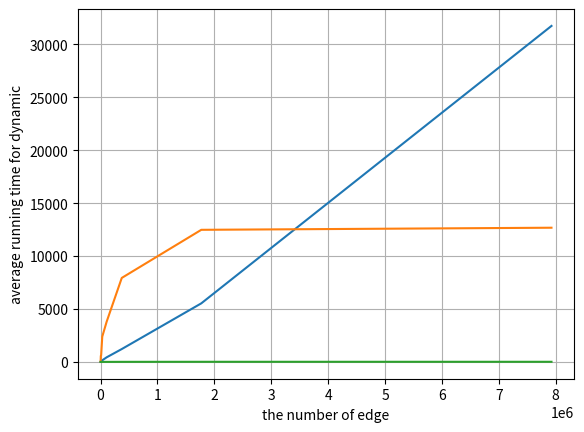

Generate this figure with matplotlib:
import matplotlib.pyplot as plt
#node = [16,32,64,128,256,512,1024,2048,4096,8192,16384,32768,65536]
edge = [64,128,259,530,1054,2183,4411,9875,29779,106361,372670,1770677,7926934]
#static = [1.0991,2.4633,5.8968,11.6398,26.609,59.406,142.754,306.767,756.387,2032.95,5199.08,23512.62]
#dynamic = [351,478,439.77,577.525,783.0817,1005.625,2799.8,2921.607,10761.21,13283.477, 30859.16, 53942.33]

static = [0.499,0.50067,1.00,2.5017,6.0198,10.524,26.51,46.53,152.11,433.389,1215.99,5534.684,31747]
dynamic = [49,55.55,66.60,108.6478,151.609,217.713,565.8705,639.97,2389.811,3792.199,7936.84,12482,12680]
dyna_avg = []
for i in range(len(dynamic)):
    dyna_avg.append(dynamic[i]/1000)

#static
plt.plot(edge,static)
plt.xlabel('the number of edge')
plt.ylabel('running time for static')
plt.grid()
plt.show()

#dynamic
plt.plot(edge,dynamic)
plt.xlabel('the number of edge')
plt.ylabel('total running time for dynamic')
plt.grid()
plt.show()

#avg_dynamic
plt.plot(edge,dyna_avg)
plt.xlabel('the number of edge')
plt.ylabel('average running time for dynamic')
plt.grid()
plt.show()
